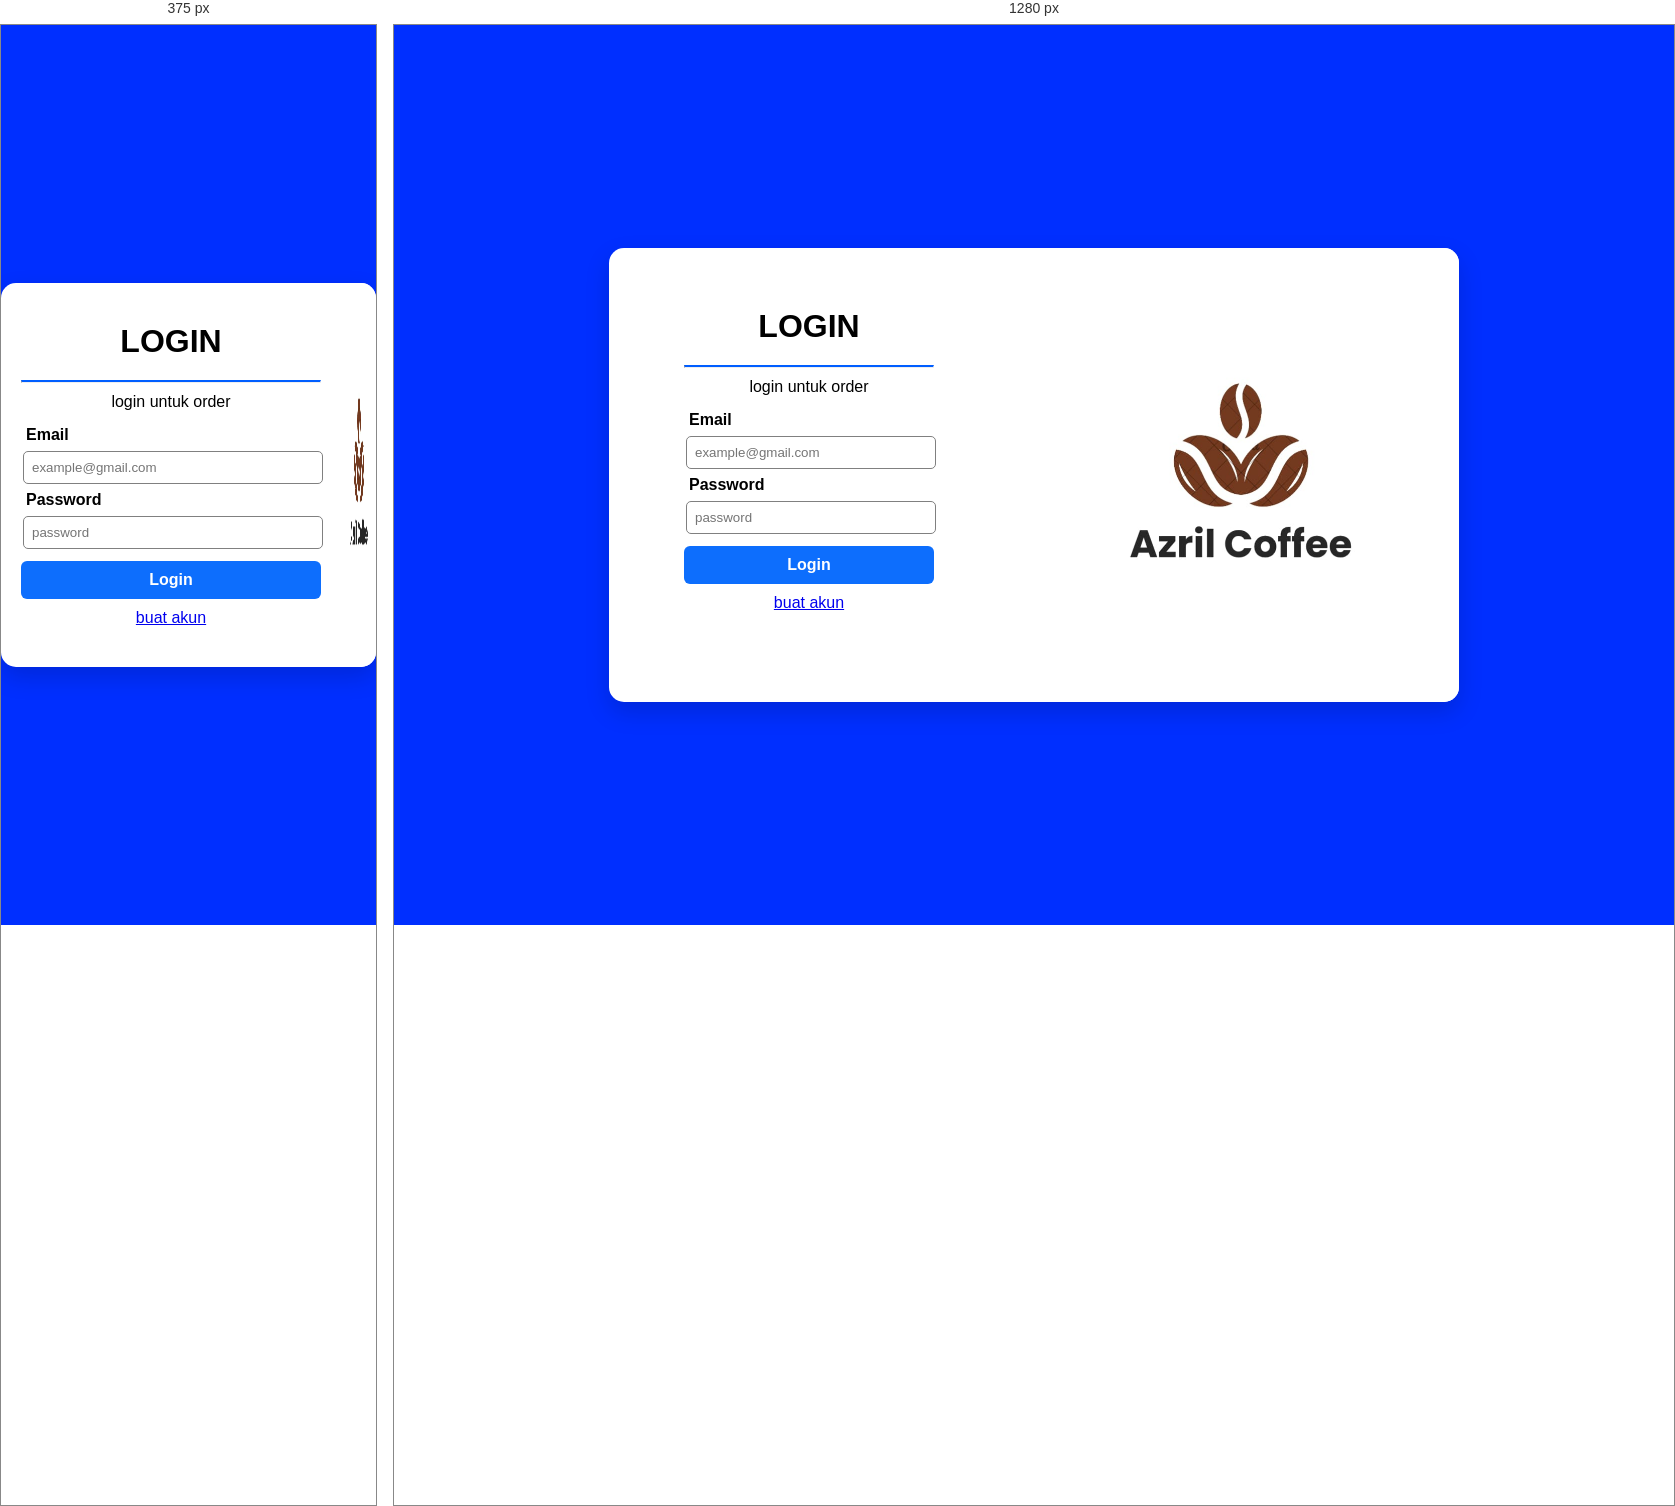
Rendered at 375 px and 1280 px, left to right.

<!-- file: login2.html -->
<!DOCTYPE html>
<html lang="en">
<head>
    <meta charset="UTF-8">
    <meta http-equiv="X-UA-compatible"
    content="IE=edge">
    <meta name="viewport"
    content="width=device-width, initial--scale=1.0">
    <title>777</title>
    <link rel="stylesheet" href="stail.css">
    <style>

.btn-login {
  display: block;
  width: 100%;
  margin-top: 10px;
  padding: 10px;
  text-align: center;

  background-color: #0d6efd;
  color: white;
  text-decoration: none;
  border-radius: 6px;
  font-weight: bold;
}

.btn-login:hover {
  background-color: #0b5ed7;
}
    </style>
</head>
<body>
    <div class="container">
        <div class="login">
            <form action="homee.html" method="get">
                <h1>Login</h1>
                <hr>
                <p>login untuk order</p>
                <label for="">Email</label>
                <input type="text" id="email" name="email"
                placeholder="[email-redacted]" required>
                <label for="">Password</label>
                <input type="password" id="password" name="password"
                placeholder="password" required>
                <button class="btn-login" type="submit">Login</button>
                <p>
                    <a href="firman.html">buat akun</a>
                </p>
            </form>
        </div>
       <div class="right">
          <img src="logo.jpeg" alt="">
       </div>
    </div>
</body>
</html>

/* @media block from stail.css */
@media (max-width: 880px) {
    .container {
        width: 100%;
        max-width: 750px;
        margin-left: 20px;
        margin-right: 20px;
    }

    form {
        width: 300px;
        margin: 20px auto;
    }

    .login {
        width: 400px;
        padding: 20px;
    }

    button {
        width: 100%;
    }

    .right img {
        width: 100%;
        height: 100%;
    }
    .btn-login {
  display: block;
  width: 100%;
  margin-top: 10px;
  padding: 10px;
  text-align: center;

  background-color: #0d6efd;
  color: white;
  text-decoration: none;
  border-radius: 6px;
  font-weight: bold;
}

.btn-login:hover {
  background-color: #0b5ed7;
}
}